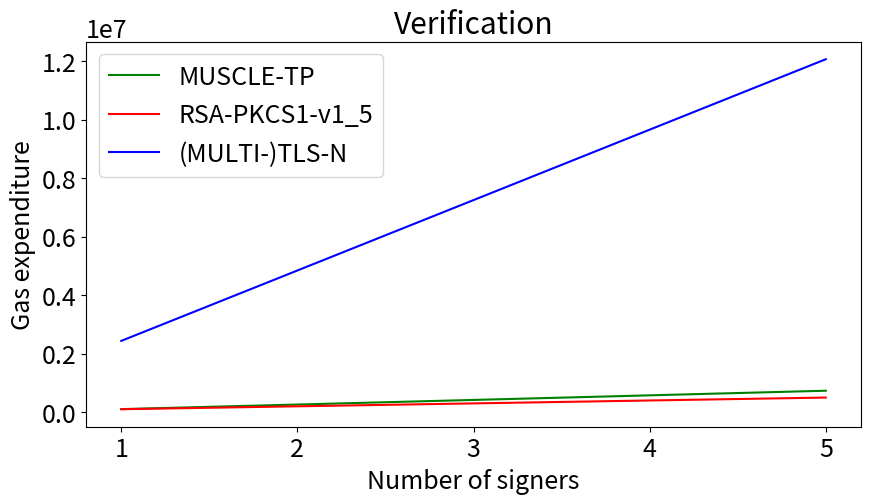
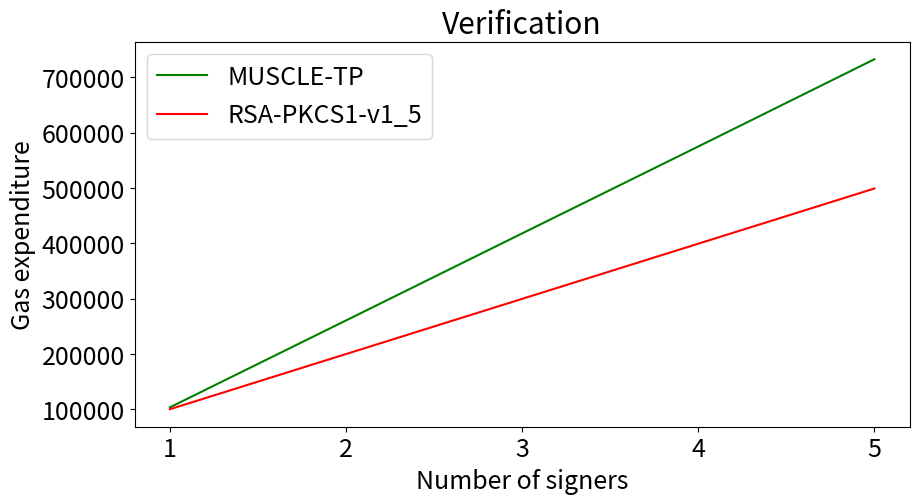

Write the Python code that produced these figures, in order.
import matplotlib.pyplot as plt

font = {'size'   : 18}

plt.rc('font', **font)

def main():
    all()
    bgr_rsa()


def all():
    signers = ["1", "2", "3", "4", "5"]

    ver_bgr = [103761, 260807, 418157, 575250, 732982]
    ver_rsa = [100365, 200099, 299832, 399566, 499300]
    ver_tlsn = [2437716, 4845351, 7253495, 9662149, 12071312]

    f = plt.figure(figsize=(10, 5))

    plt.plot(signers, ver_bgr, color='g', label='MUSCLE-TP')
    plt.plot(signers, ver_rsa, color='r', label='RSA-PKCS1-v1_5')
    plt.plot(signers, ver_tlsn, color='b', label='(MULTI-)TLS-N')

    plt.xlabel('Number of signers')
    plt.ylabel('Gas expenditure')
    plt.title('Verification')
    plt.legend(loc='upper left')
    plt.show()

    f.savefig("verification.pdf", bbox_inches='tight')


def bgr_rsa():
    signers = ["1", "2", "3", "4", "5"]

    ver_bgr = [103761, 260807, 418157, 575250, 732982]
    ver_rsa = [100365, 200099, 299832, 399566, 499300]

    f = plt.figure(figsize=(10, 5))

    plt.plot(signers, ver_bgr, color='g', label='MUSCLE-TP')
    plt.plot(signers, ver_rsa, color='r', label='RSA-PKCS1-v1_5')

    plt.xlabel('Number of signers')
    plt.ylabel('Gas expenditure')
    plt.title('Verification')
    plt.legend(loc='upper left')
    plt.show()

    f.savefig("verification-bgrrsa.pdf", bbox_inches='tight')


if __name__ == "__main__": main()
